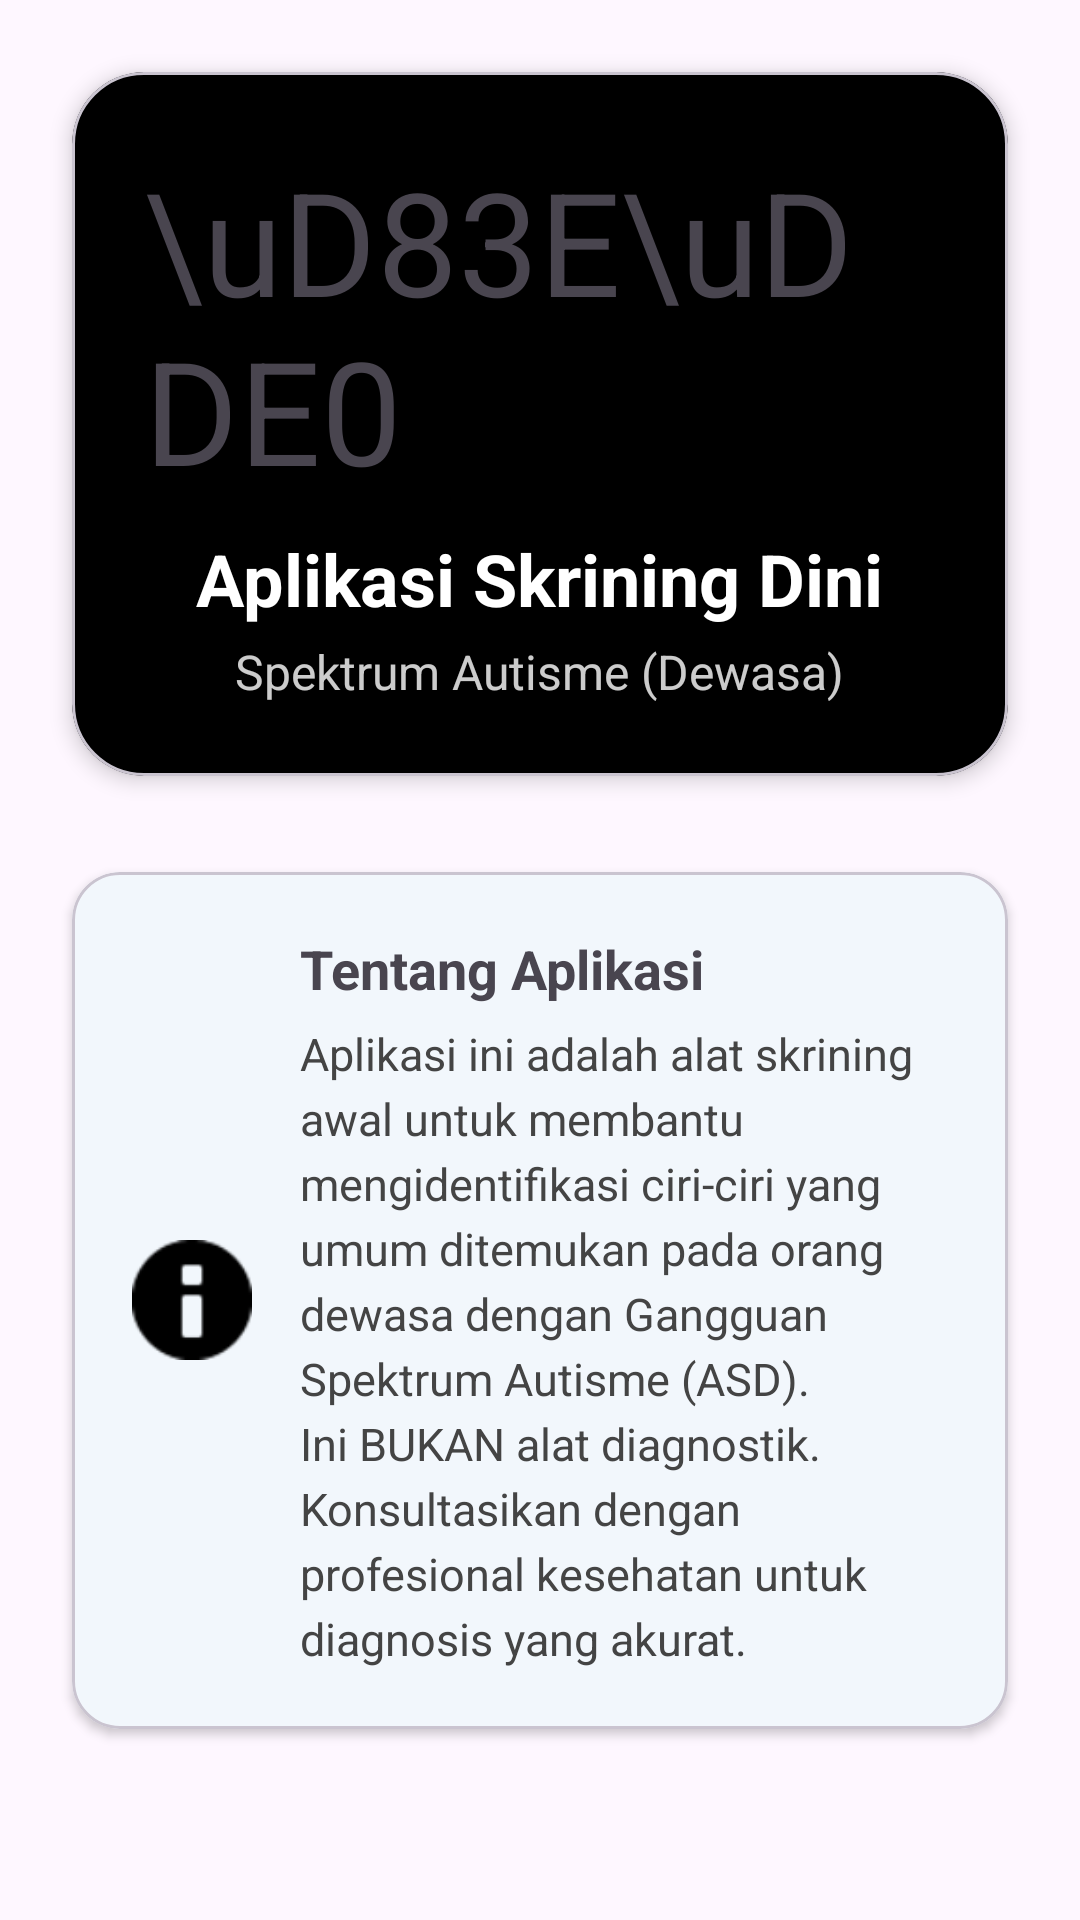

Layout XML and referenced resources for this Android screen:
<!-- AndroidManifest.xml: application theme Theme.AUTISM_221351038 -->
<!-- res/layout/activity_about.xml -->
<?xml version="1.0" encoding="utf-8"?>
<androidx.constraintlayout.widget.ConstraintLayout xmlns:android="http://schemas.android.com/apk/res/android"
    xmlns:app="http://schemas.android.com/apk/res-auto"
    xmlns:tools="http://schemas.android.com/tools"
    android:layout_width="match_parent"
    android:layout_height="match_parent"
    tools:context=".AboutActivity">

    
    <com.google.android.material.card.MaterialCardView
        android:id="@+id/about_header_card"
        android:layout_width="0dp"
        android:layout_height="wrap_content"
        app:cardBackgroundColor="@color/black"
        app:cardCornerRadius="24dp"
        app:cardElevation="4dp"
        app:layout_constraintTop_toTopOf="parent"
        app:layout_constraintStart_toStartOf="parent"
        app:layout_constraintEnd_toEndOf="parent"
        android:layout_margin="24dp">

        <LinearLayout
            android:layout_width="match_parent"
            android:layout_height="wrap_content"
            android:orientation="vertical"
            android:gravity="center_horizontal"
            android:padding="24dp">

            <TextView
                android:id="@+id/about_logo_emoji"
                android:layout_width="wrap_content"
                android:layout_height="wrap_content"
                android:text="\uD83E\uDDE0"
                android:textSize="48sp"
                android:layout_marginBottom="8dp" />

            <TextView
                android:id="@+id/about_header_title"
                android:layout_width="wrap_content"
                android:layout_height="wrap_content"
                android:text="@string/about_header_title"
                android:textSize="24sp"
                android:textStyle="bold"
                android:textColor="@color/white"
                android:layout_marginBottom="4dp" />

            <TextView
                android:id="@+id/about_header_subtitle"
                android:layout_width="wrap_content"
                android:layout_height="wrap_content"
                android:text="@string/about_header_subtitle"
                android:textSize="16sp"
                android:textColor="@color/white"
                android:alpha="0.8" />
        </LinearLayout>
    </com.google.android.material.card.MaterialCardView>

    
    <com.google.android.material.card.MaterialCardView
        android:id="@+id/about_info_card"
        android:layout_width="0dp"
        android:layout_height="wrap_content"
        app:cardCornerRadius="16dp"
        app:cardElevation="2dp"
        app:layout_constraintTop_toBottomOf="@id/about_header_card"
        app:layout_constraintStart_toStartOf="parent"
        app:layout_constraintEnd_toEndOf="parent"
        android:layout_marginStart="24dp"
        android:layout_marginEnd="24dp"
        android:layout_marginTop="32dp">

        <LinearLayout
            android:layout_width="match_parent"
            android:layout_height="wrap_content"
            android:orientation="horizontal"
            android:padding="20dp">

            <ImageView
                android:layout_width="40dp"
                android:layout_height="40dp"
                android:src="@android:drawable/ic_dialog_info"
                android:tint="@color/black"
                android:layout_gravity="center_vertical"
                android:layout_marginEnd="16dp" />

            <LinearLayout
                android:layout_width="0dp"
                android:layout_height="wrap_content"
                android:orientation="vertical"
                android:layout_weight="1">

                <TextView
                    android:id="@+id/about_section_title"
                    android:layout_width="wrap_content"
                    android:layout_height="wrap_content"
                    android:text="@string/about_section_title"
                    android:textStyle="bold"
                    android:textSize="18sp"
                    android:layout_marginBottom="6dp" />

                <TextView
                    android:id="@+id/about_section_content"
                    android:layout_width="wrap_content"
                    android:layout_height="wrap_content"
                    android:text="@string/about_section_content"
                    android:textSize="15sp"
                    android:lineSpacingExtra="4dp"
                    android:textColor="#444" />
            </LinearLayout>
        </LinearLayout>
    </com.google.android.material.card.MaterialCardView>

</androidx.constraintlayout.widget.ConstraintLayout>
<!-- resources referenced by this layout -->
<resources>
  <color name="black">#FF000000</color>
  <color name="white">#FFFFFFFF</color>
  <string name="about_header_subtitle">Spektrum Autisme (Dewasa)</string>
  <string name="about_header_title">Aplikasi Skrining Dini</string>
  <string name="about_section_content">Aplikasi ini adalah alat skrining awal untuk membantu mengidentifikasi ciri-ciri yang umum ditemukan pada orang dewasa dengan Gangguan Spektrum Autisme (ASD). Ini BUKAN alat diagnostik. Konsultasikan dengan profesional kesehatan untuk diagnosis yang akurat.</string>
  <string name="about_section_title">Tentang Aplikasi</string>
  <style name="Theme.AUTISM_221351038" parent="Base.Theme.AUTISM_221351038" />
  <color name="autism_blue">#4A90E2</color>
  <color name="autism_dark_blue">#2E5BBA</color>
  <color name="autism_teal">#50C878</color>
  <color name="autism_light_teal">#E8F5E8</color>
  <color name="autism_light_blue">#E3F2FD</color>
  <style name="TextAppearance.App.Headline1" parent="TextAppearance.Material3.HeadlineLarge">
          <item name="android:textSize">32sp</item>
          <item name="android:textColor">@color/autism_blue</item>
          <item name="android:fontFamily">sans-serif-medium</item>
          <item name="android:textStyle">bold</item>
      </style>
  <style name="TextAppearance.App.Headline2" parent="TextAppearance.Material3.HeadlineMedium">
          <item name="android:textSize">24sp</item>
          <item name="android:textColor">@color/autism_blue</item>
          <item name="android:fontFamily">sans-serif-medium</item>
          <item name="android:textStyle">bold</item>
      </style>
  <style name="TextAppearance.App.Headline3" parent="TextAppearance.Material3.HeadlineSmall">
          <item name="android:textSize">20sp</item>
          <item name="android:textColor">@color/autism_blue</item>
          <item name="android:fontFamily">sans-serif-medium</item>
          <item name="android:textStyle">bold</item>
      </style>
  <style name="TextAppearance.App.Body1" parent="TextAppearance.Material3.BodyLarge">
          <item name="android:textSize">16sp</item>
          <item name="android:lineSpacingMultiplier">1.4</item>
          <item name="android:textColor">@color/autism_gray</item>
          <item name="android:fontFamily">sans-serif</item>
      </style>
  <style name="TextAppearance.App.Body2" parent="TextAppearance.Material3.BodyMedium">
          <item name="android:textSize">14sp</item>
          <item name="android:lineSpacingMultiplier">1.4</item>
          <item name="android:textColor">@color/autism_gray</item>
          <item name="android:fontFamily">sans-serif</item>
      </style>
  <style name="TextAppearance.App.Caption" parent="TextAppearance.Material3.BodySmall">
          <item name="android:textSize">12sp</item>
          <item name="android:textColor">@color/autism_gray</item>
      </style>
  <color name="autism_gray">#757575</color>
</resources>
